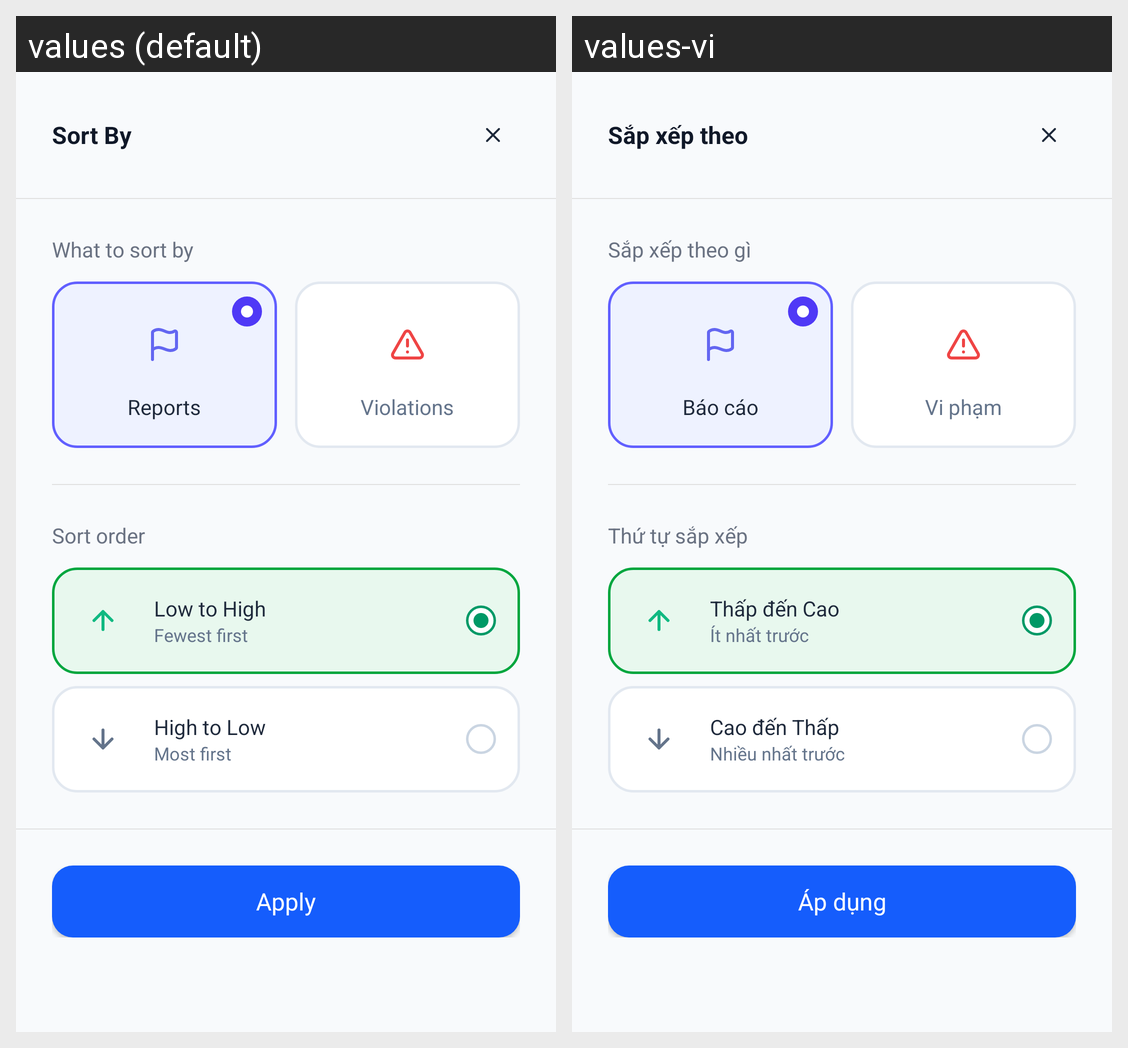

The Android screen above is rendered under two locales of the same app. Produce the string resources it draws, with the default and per-locale values.
Android screen res/layout/dialog_sort.xml rendered under 2 locales, left to right: values (default), values-vi. Device: Nexus 5 (rendered at 1080×1920; each locale shown at half size, 540×960, under a caption strip naming it); theme Theme.Forumusadmin.
Strings drawn on this screen, with the default value and each locale's value (text and hints the layout hard-codes, and strings that could not be matched under every locale, appear in the picture but are not listed):

sort_by
  values: Sort By
  values-vi: Sắp xếp theo

what_to_sort_by
  values: What to sort by
  values-vi: Sắp xếp theo gì

reports
  values: Reports
  values-vi: Báo cáo

violations
  values: Violations
  values-vi: Vi phạm

sort_order
  values: Sort order
  values-vi: Thứ tự sắp xếp

low_to_high
  values: Low to High
  values-vi: Thấp đến Cao

fewest_first
  values: Fewest first
  values-vi: Ít nhất trước

high_to_low
  values: High to Low
  values-vi: Cao đến Thấp

most_first
  values: Most first
  values-vi: Nhiều nhất trước

apply
  values: Apply
  values-vi: Áp dụng
